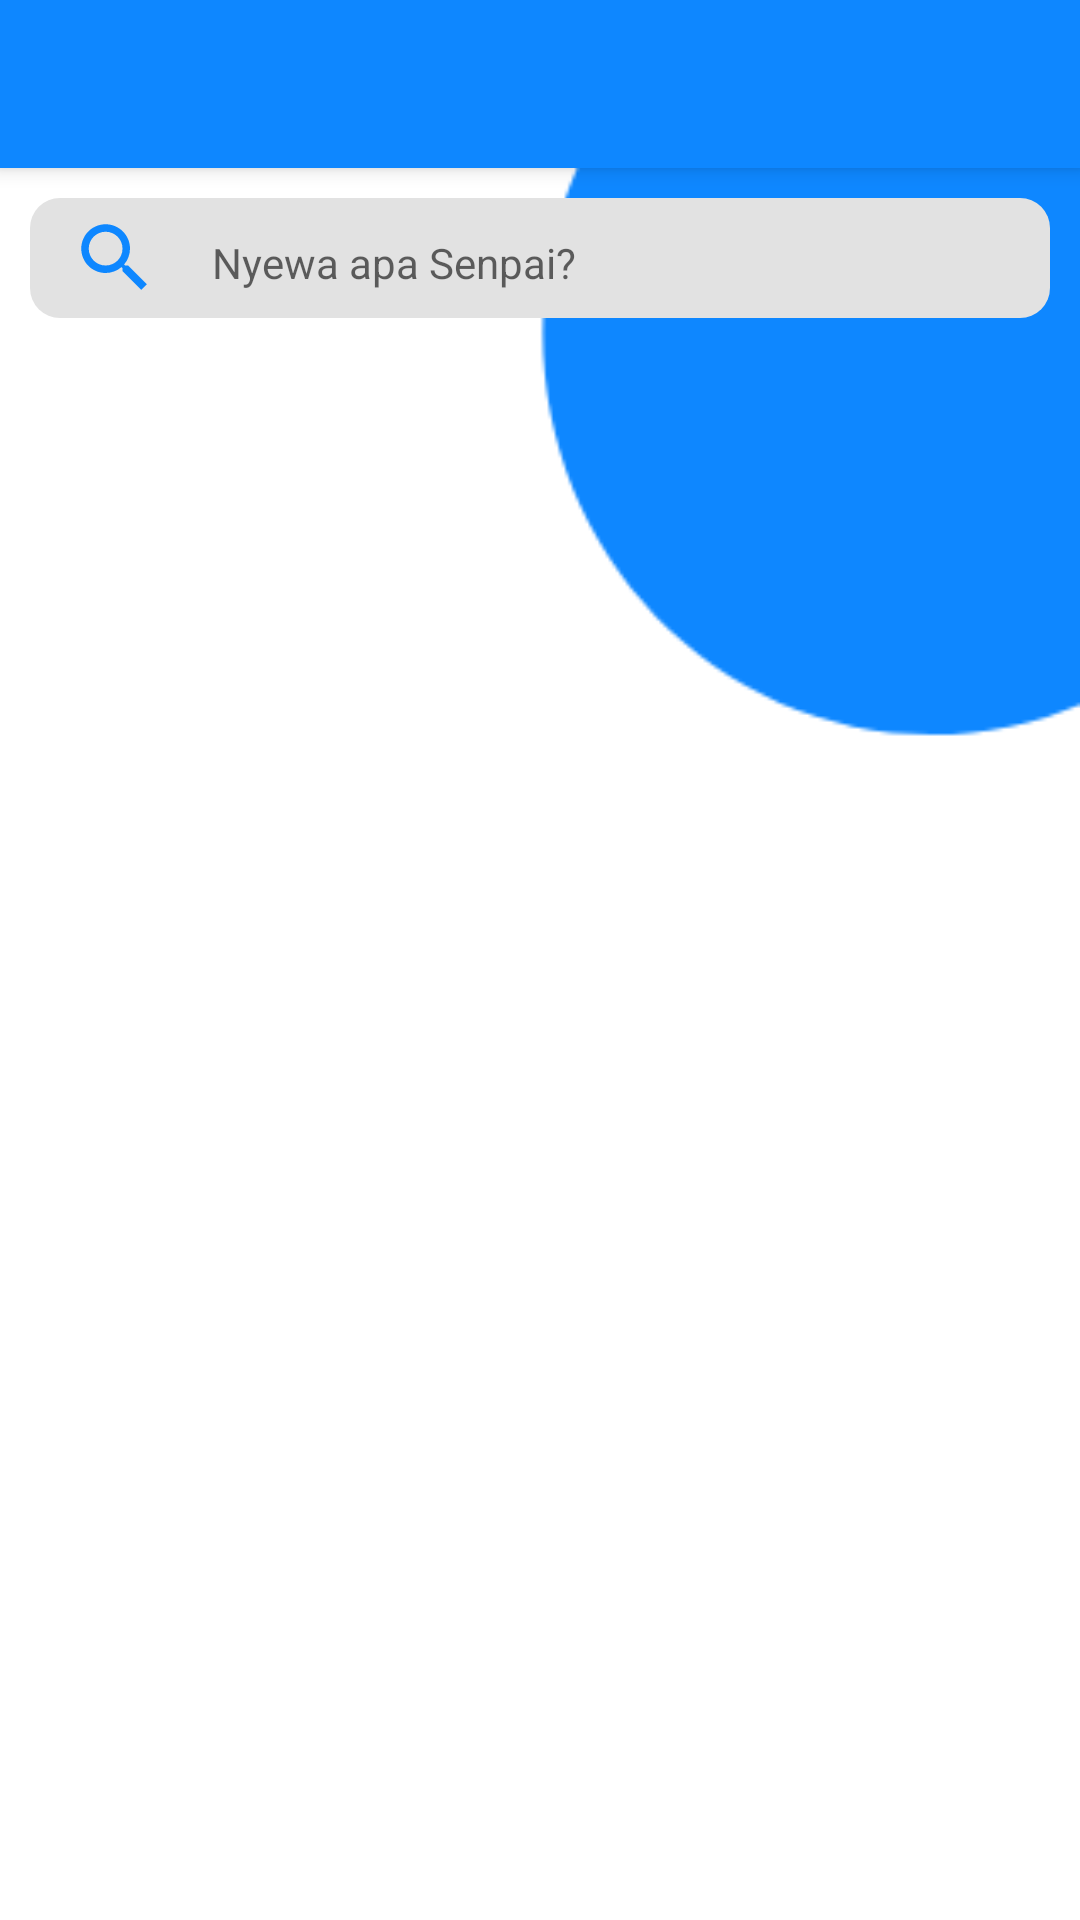

The Android layout XML behind this screen, and the referenced resources:
<!-- AndroidManifest.xml: activity theme AppTheme -->
<!-- res/layout/activity_product.xml -->
<?xml version="1.0" encoding="utf-8"?>
<androidx.coordinatorlayout.widget.CoordinatorLayout xmlns:android="http://schemas.android.com/apk/res/android"
    xmlns:app="http://schemas.android.com/apk/res-auto"
    xmlns:tools="http://schemas.android.com/tools"
    android:layout_width="match_parent"
    android:layout_height="match_parent"
    tools:context=".Activity.Product.ProductActivity">

    <com.google.android.material.appbar.AppBarLayout
        android:layout_width="match_parent"
        android:layout_height="wrap_content"
        android:theme="@style/AppTheme.AppBarOverlay">

        <androidx.appcompat.widget.Toolbar
            android:id="@+id/toolbar"
            android:layout_width="match_parent"
            android:layout_height="?attr/actionBarSize"
            android:background="?attr/colorPrimary"
            app:popupTheme="@style/AppTheme.PopupOverlay" />

    </com.google.android.material.appbar.AppBarLayout>

    <include layout="@layout/content_product" />


</androidx.coordinatorlayout.widget.CoordinatorLayout>
<!-- res/layout/content_product.xml (included above) -->
<?xml version="1.0" encoding="utf-8"?>
<androidx.constraintlayout.widget.ConstraintLayout xmlns:android="http://schemas.android.com/apk/res/android"
    xmlns:app="http://schemas.android.com/apk/res-auto"
    xmlns:tools="http://schemas.android.com/tools"
    android:layout_width="match_parent"
    android:background="@drawable/background_product"
    android:layout_height="match_parent"
    app:layout_behavior="@string/appbar_scrolling_view_behavior"
    tools:context=".Activity.ProductActivity"
    tools:showIn="@layout/activity_product"
    android:focusableInTouchMode="true"
    >
    <LinearLayout
        android:layout_width="match_parent"
        android:layout_height="match_parent"
        android:orientation="vertical">
        <LinearLayout
            android:layout_width="match_parent"
            android:layout_height="40dp"
            android:layout_margin="10dp"
            android:background="@drawable/sp_search"
            >
            <ImageView
                android:layout_weight="5"
                android:layout_width="match_parent"
                android:layout_height="match_parent"
                android:padding="5dp"
                android:src="@drawable/ic_search"/>
            <EditText
                android:layout_weight="1"
                android:textSize="14sp"
                android:gravity="center_vertical"
                android:hint="Nyewa apa Senpai?"
                android:backgroundTint="#00ffffff"
                android:textColor="#000000"
                android:singleLine="true"
                android:layout_width="match_parent"
                android:layout_height="match_parent"
                />
        </LinearLayout>

        <androidx.recyclerview.widget.RecyclerView
            android:id="@+id/recy_products"
            android:layout_width="match_parent"
            android:layout_height="match_parent">


        </androidx.recyclerview.widget.RecyclerView>
    </LinearLayout>

</androidx.constraintlayout.widget.ConstraintLayout>
<!-- resources referenced by this layout -->
<resources>
  <!-- drawable background_product: png bitmap (drawable, 3543 bytes) -->
  <!-- drawable ic_search (drawable) -->
  <vector android:height="24dp" android:tint="#0E87FF"
      android:viewportHeight="24.0" android:viewportWidth="24.0"
      android:width="24dp" xmlns:android="http://schemas.android.com/apk/res/android">
      <path android:fillColor="#FF000000" android:pathData="M15.5,14h-0.79l-0.28,-0.27C15.41,12.59 16,11.11 16,9.5 16,5.91 13.09,3 9.5,3S3,5.91 3,9.5 5.91,16 9.5,16c1.61,0 3.09,-0.59 4.23,-1.57l0.27,0.28v0.79l5,4.99L20.49,19l-4.99,-5zM9.5,14C7.01,14 5,11.99 5,9.5S7.01,5 9.5,5 14,7.01 14,9.5 11.99,14 9.5,14z"/>
  </vector>
  <!-- drawable sp_search (drawable) -->
  <?xml version="1.0" encoding="utf-8"?>
  <shape xmlns:android="http://schemas.android.com/apk/res/android"
      android:shape="rectangle">
      <solid android:color="#e2e2e2"/>
      <corners android:radius="10dp">
  
      </corners>
  
  </shape>
  <style name="AppTheme.AppBarOverlay" parent="ThemeOverlay.AppCompat.Dark.ActionBar" />
  <style name="AppTheme.PopupOverlay" parent="ThemeOverlay.AppCompat.Light" />
  <style name="AppTheme" parent="Theme.MaterialComponents.Light.NoActionBar">
          
          <item name="colorPrimary">@color/colorPrimary</item>
          <item name="colorPrimaryDark">@color/colorPrimaryDark</item>
          <item name="colorAccent">@color/colorPrimary</item>
      </style>
  <color name="colorPrimary">#0e87ff</color>
  <color name="colorPrimaryDark">#00574B</color>
</resources>
